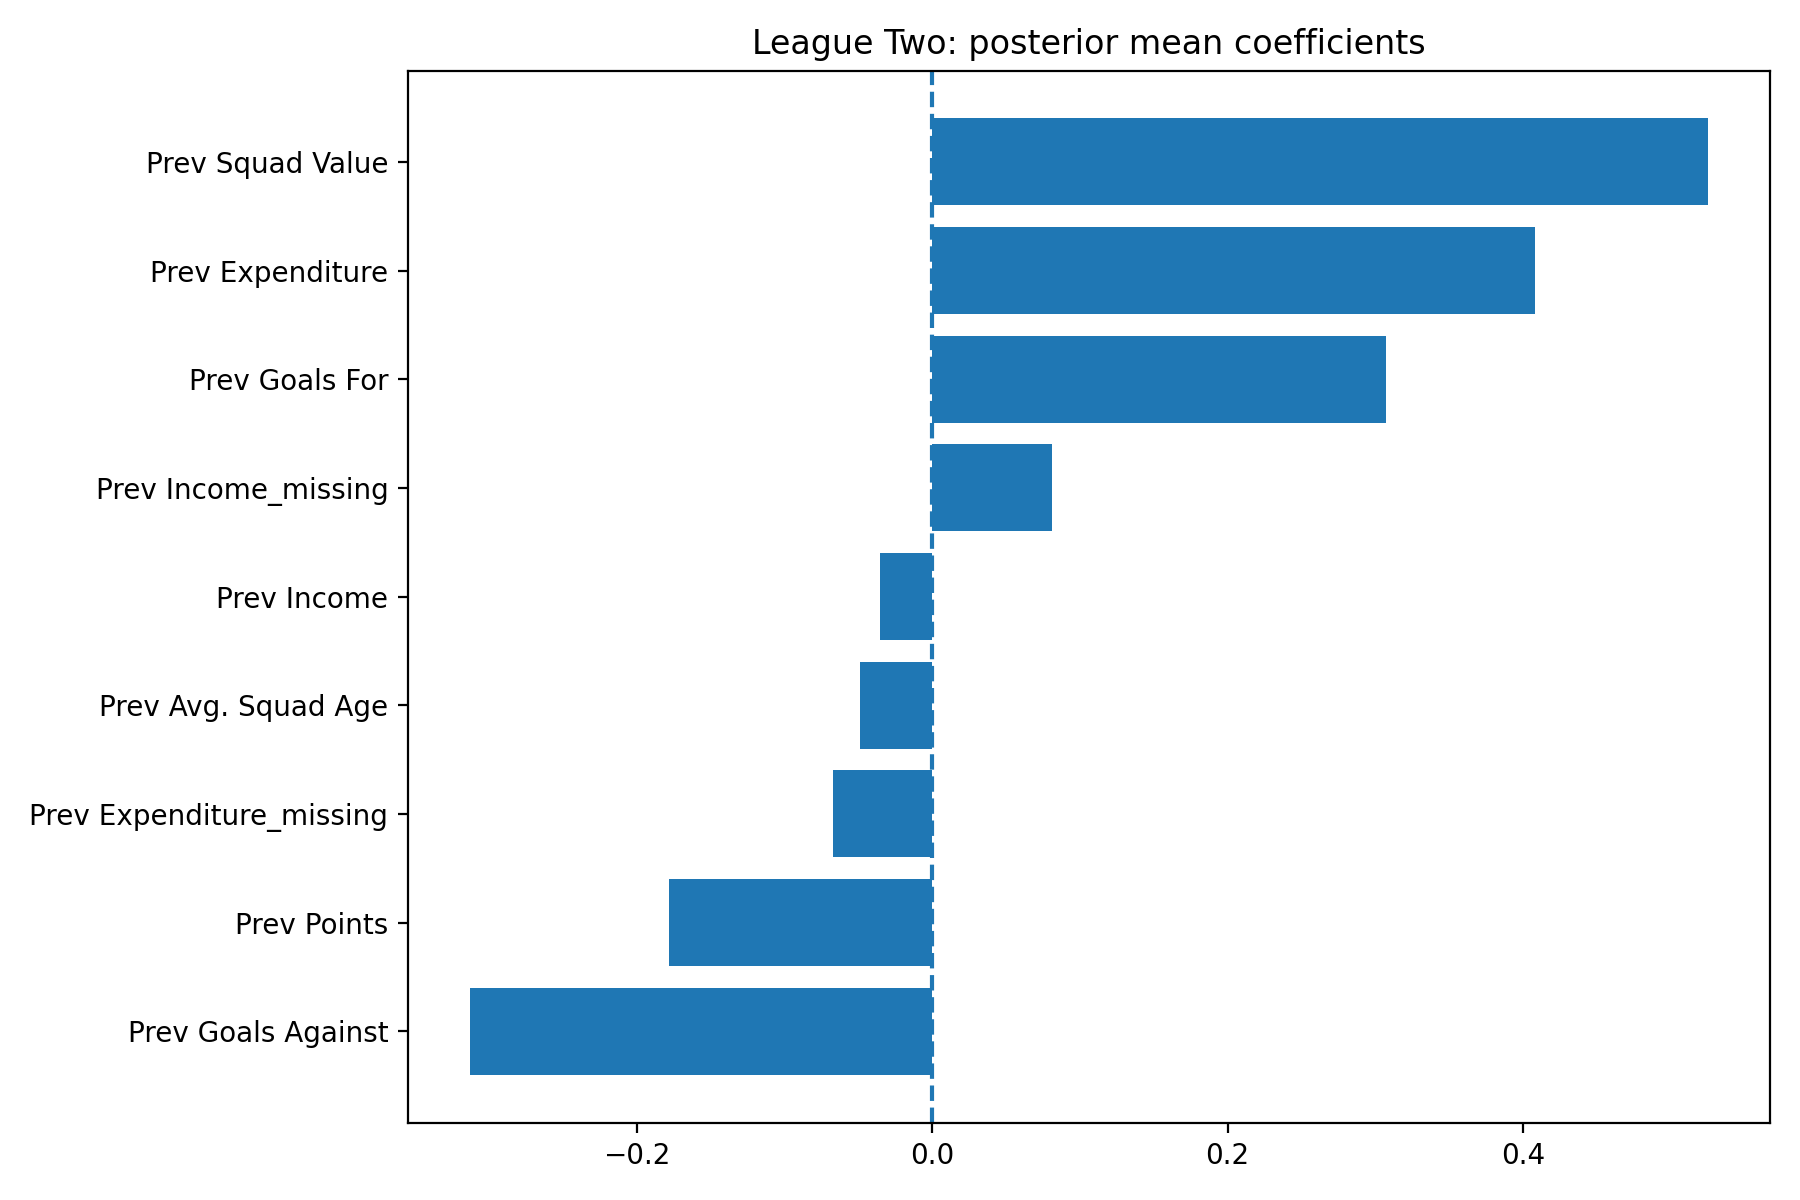

Data behind this chart, as committed beside it:
League, Feature, MeanCoefficient, AbsMeanCoefficient, SD, HDILower, HDIUpper, ProbabilityPositive, ProbabilityNegative, RobustNonZero, Direction, IntervalProbability, AbsMeanRank, RobustRank
League Two, Prev Expenditure, 0.4082, 0.4082, 0.1649, 0.106, 0.7465, 0.9968, 0.00325, True, positive, 0.94, 2.0, 1
League Two, Prev Goals Against, -0.3133, 0.3133, 0.05412, -0.4271, -0.2189, 0.0, 1.0, True, negative, 0.94, 3.0, 2
League Two, Prev Goals For, 0.307, 0.307, 0.07831, 0.1404, 0.4454, 0.999, 0.001, True, positive, 0.94, 4.0, 3
League Two, Prev Squad Value, 0.5254, 0.5254, 0.2669, -0.008405, 0.9146, 0.9557, 0.04425, False, mixed, 0.94, 1.0, 4
League Two, Prev Points, -0.1784, 0.1784, 0.0856, -0.3329, 0.006468, 0.0355, 0.9645, False, mixed, 0.94, 5.0, 5
League Two, Prev Income_missing, 0.08084, 0.08084, 0.08928, -0.09994, 0.245, 0.8167, 0.1832, False, mixed, 0.94, 6.0, 6
League Two, Prev Expenditure_missing, -0.06706, 0.06706, 0.1582, -0.3786, 0.248, 0.2375, 0.7625, False, mixed, 0.94, 7.0, 7
League Two, Prev Avg. Squad Age, -0.04899, 0.04899, 0.04692, -0.1324, 0.03076, 0.1537, 0.8462, False, mixed, 0.94, 8.0, 8
League Two, Prev Income, -0.03565, 0.03565, 0.09874, -0.2048, 0.1711, 0.2087, 0.7913, False, mixed, 0.94, 9.0, 9
